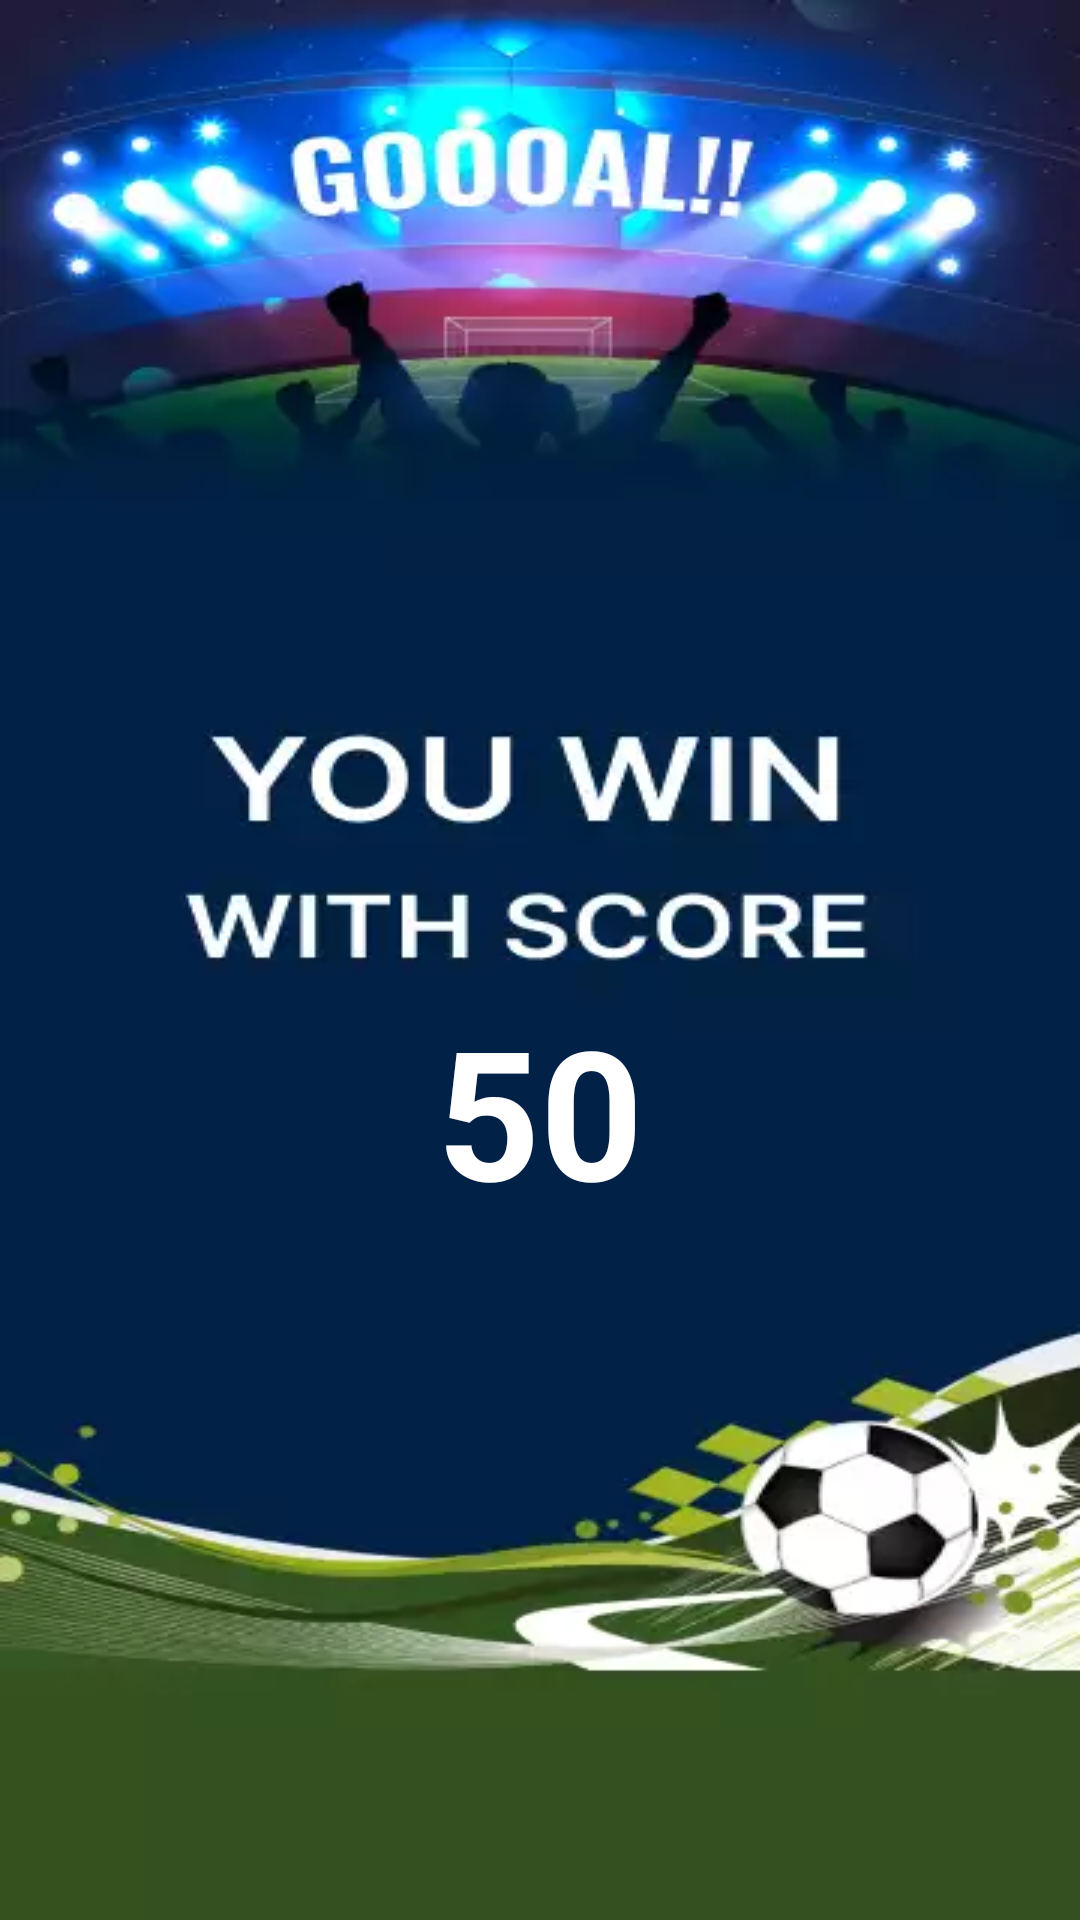

Produce the Android XML layout that renders to this screen, including the resource entries it uses.
<!-- AndroidManifest.xml: application theme Theme.TrashFootball -->
<!-- res/layout/activity_end.xml -->
<?xml version="1.0" encoding="utf-8"?>
<androidx.constraintlayout.widget.ConstraintLayout xmlns:android="http://schemas.android.com/apk/res/android"
    xmlns:app="http://schemas.android.com/apk/res-auto"
    xmlns:tools="http://schemas.android.com/tools"
    android:layout_width="match_parent"
    android:layout_height="match_parent"
    tools:context=".EndActivity"
    android:background="@drawable/back_screen3">

    <TextView
        android:id="@+id/scoreRes"
        android:layout_width="wrap_content"
        android:layout_height="wrap_content"
        android:text="50"
        android:textColor="@color/white"
        android:textSize="60dp"
        android:textStyle="bold"
        app:layout_constraintBottom_toBottomOf="parent"
        app:layout_constraintEnd_toEndOf="parent"
        app:layout_constraintStart_toStartOf="parent"
        app:layout_constraintTop_toTopOf="parent"
        app:layout_constraintVertical_bias="0.589" />

</androidx.constraintlayout.widget.ConstraintLayout>
<!-- resources referenced by this layout -->
<resources>
  <!-- drawable back_screen3: webp bitmap (drawable, 15744 bytes) -->
  <style name="Theme.TrashFootball" parent="Theme.MaterialComponents.Light.NoActionBar">
          
          <item name="colorPrimary">@color/purple_500</item>
          <item name="colorPrimaryVariant">@color/purple_700</item>
          <item name="colorOnPrimary">@color/white</item>
          
          <item name="colorSecondary">@color/teal_200</item>
          <item name="colorSecondaryVariant">@color/teal_700</item>
          <item name="colorOnSecondary">@color/black</item>
          
          <item name="android:statusBarColor">?attr/colorPrimaryVariant</item>
          
      </style>
  <!-- not gathered from this repository: default colours our renderer supplied (Android Studio template values) -->
  <color name="purple_500">#FF6200EE</color>
  <color name="purple_700">#FF3700B3</color>
  <color name="teal_200">#FF03DAC5</color>
  <color name="teal_700">#FF018786</color>
  <color name="black">#FF000000</color>
  <color name="white">#FFFFFFFF</color>
</resources>
